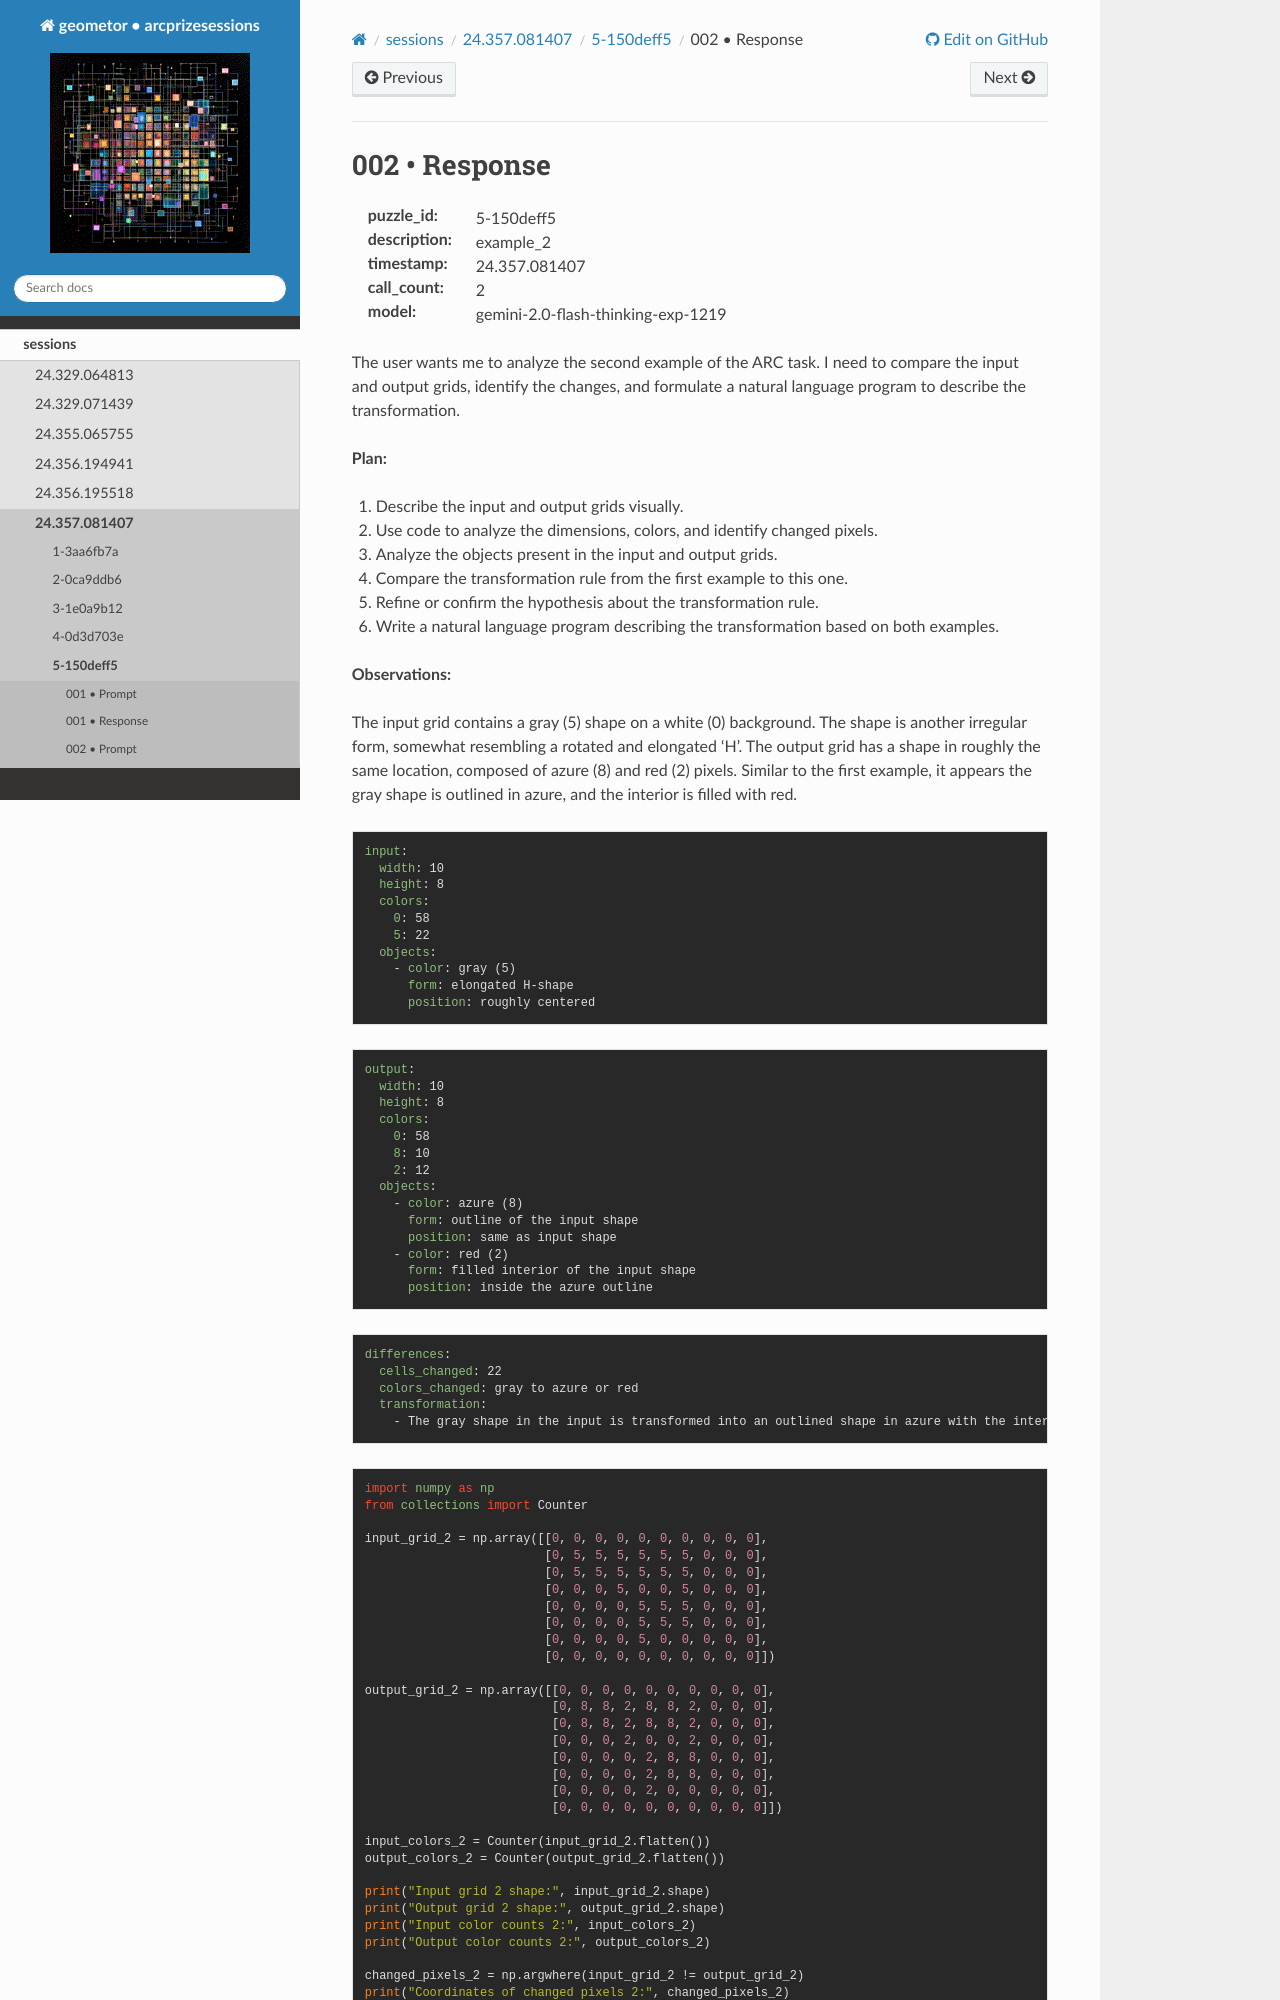

repository: geometor/arcprizesessions · page: sessions/24.357.081407/5-150deff5/002-response/index.html · generator: sphinx

002 • Response
==============

:puzzle_id: 5-150deff5
:description: example_2
:timestamp: 24.357.081407
:call_count: 2

:model: gemini-2.0-flash-thinking-exp-1219






The user wants me to analyze the second example of the ARC task.
I need to compare the input and output grids, identify the changes, and formulate a natural language program to describe the transformation.

**Plan:**


#. Describe the input and output grids visually.
#. Use code to analyze the dimensions, colors, and identify changed pixels.
#. Analyze the objects present in the input and output grids.
#. Compare the transformation rule from the first example to this one.
#. Refine or confirm the hypothesis about the transformation rule.
#. Write a natural language program describing the transformation based on both examples.






**Observations:**

The input grid contains a gray (5) shape on a white (0) background. The shape is another irregular form, somewhat resembling a rotated and elongated 'H'. The output grid has a shape in roughly the same location, composed of azure (8) and red (2) pixels. Similar to the first example, it appears the gray shape is outlined in azure, and the interior is filled with red.

.. code-block:: yaml

   input:
     width: 10
     height: 8
     colors:
       0: 58
       5: 22
     objects:
       - color: gray (5)
         form: elongated H-shape
         position: roughly centered

.. code-block:: yaml

   output:
     width: 10
     height: 8
     colors:
       0: 58
       8: 10
       2: 12
     objects:
       - color: azure (8)
         form: outline of the input shape
         position: same as input shape
       - color: red (2)
         form: filled interior of the input shape
         position: inside the azure outline

.. code-block:: yaml

   differences:
     cells_changed: 22
     colors_changed: gray to azure or red
     transformation:
       - The gray shape in the input is transformed into an outlined shape in azure with the interior filled in red in the output. This is consistent with the first example.

.. code-block:: python

   import numpy as np
   from collections import Counter

   input_grid_2 = np.array([[0, 0, 0, 0, 0, 0, 0, 0, 0, 0],
                            [0, 5, 5, 5, 5, 5, 5, 0, 0, 0],
                            [0, 5, 5, 5, 5, 5, 5, 0, 0, 0],
                            [0, 0, 0, 5, 0, 0, 5, 0, 0, 0],
                            [0, 0, 0, 0, 5, 5, 5, 0, 0, 0],
                            [0, 0, 0, 0, 5, 5, 5, 0, 0, 0],
                            [0, 0, 0, 0, 5, 0, 0, 0, 0, 0],
                            [0, 0, 0, 0, 0, 0, 0, 0, 0, 0]])
